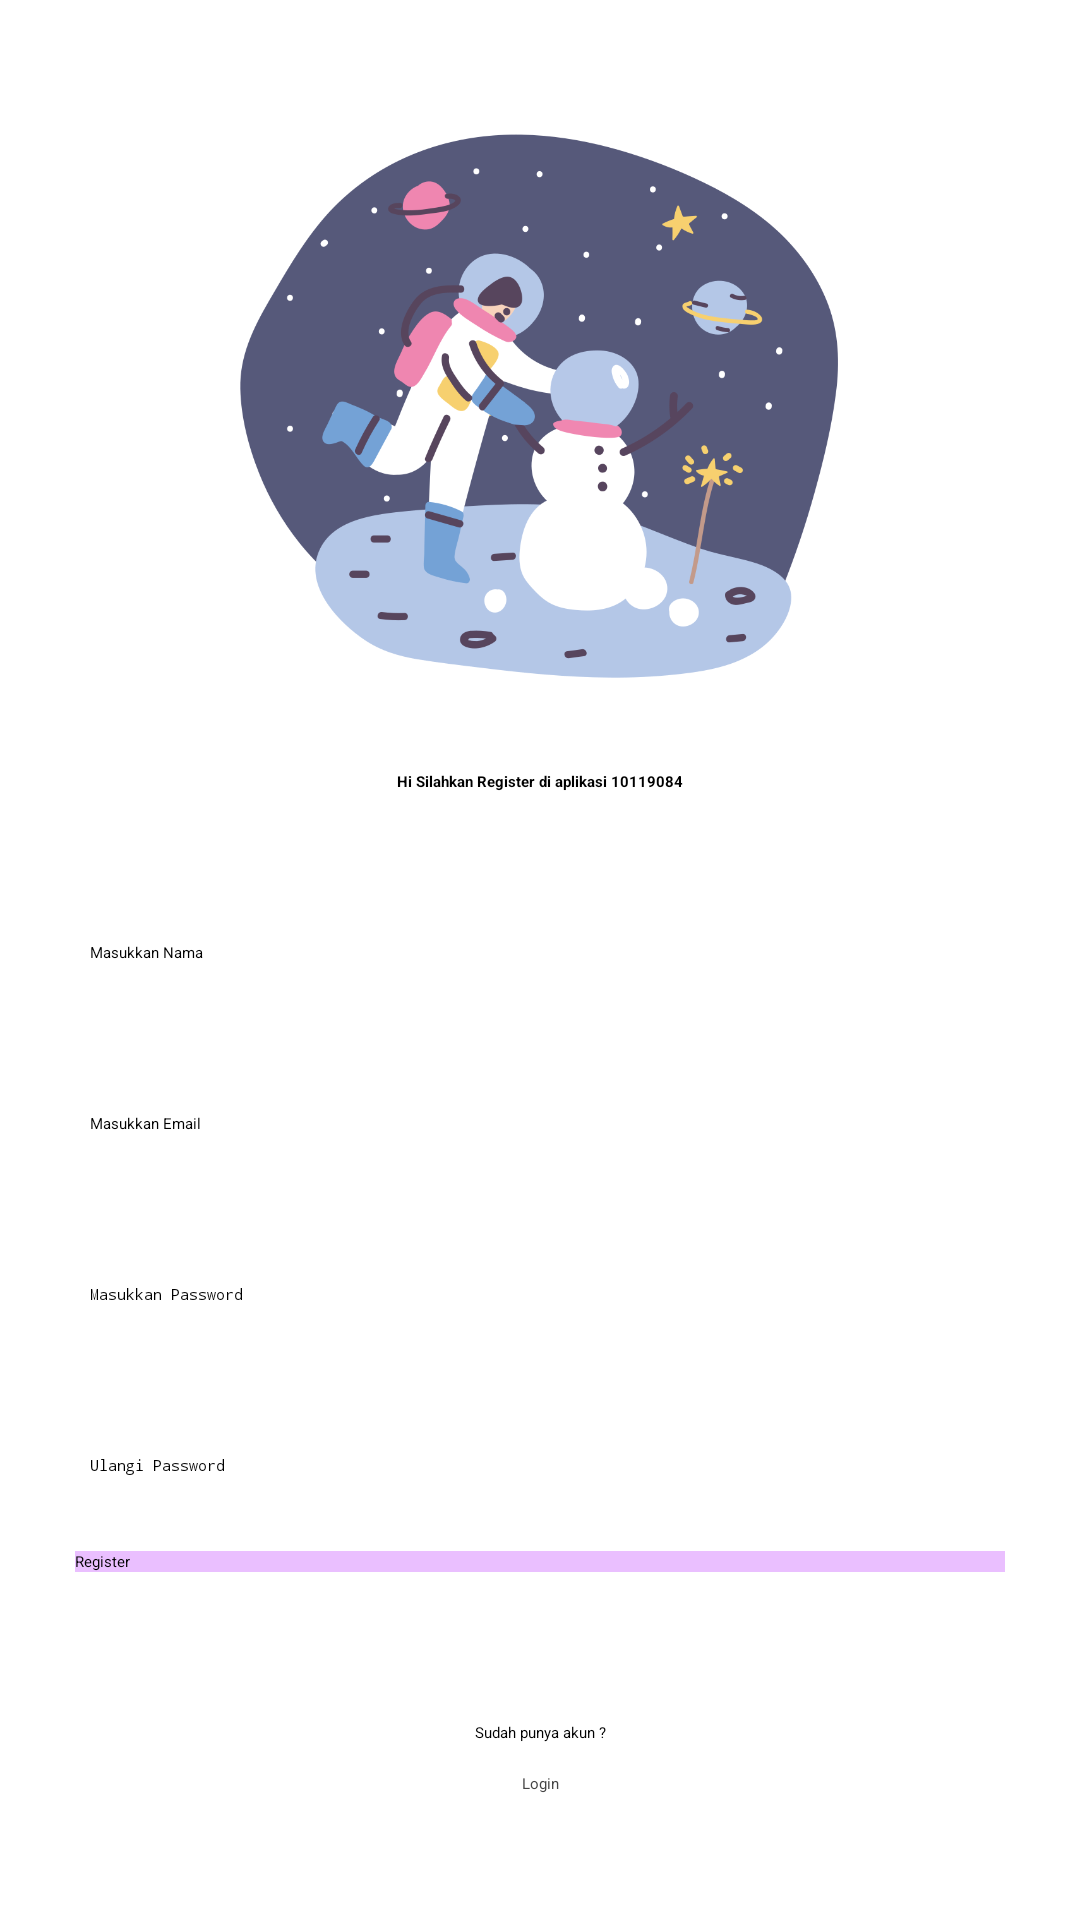

Here is an Android app screen rendered from its layout file. Give the layout XML and the strings, colors and styles it references.
<!-- AndroidManifest.xml: application theme Theme.Tugas1_10119084 -->
<!-- res/layout/activity_register.xml -->
<?xml version="1.0" encoding="utf-8"?>
<LinearLayout xmlns:android="http://schemas.android.com/apk/res/android"
    android:orientation="vertical"
    android:layout_width="match_parent"
    android:layout_height="match_parent">
    tools:context=".RegisterActivity"


    <ImageView
        android:layout_width="wrap_content"
        android:layout_height="192dp"
        android:layout_marginTop="40dp"
        android:src="@drawable/image2" />
    <TextView
        android:layout_width="match_parent"
        android:layout_height="wrap_content"
        android:gravity="center"
        android:layout_marginTop="25dp"
        android:text="Hi Silahkan Register di aplikasi 10119084"
        android:textStyle="bold"
        android:textColor="@color/black"
        />

    <EditText
        android:layout_width="match_parent"
        android:layout_height="wrap_content"
        android:hint="Masukkan Nama"
        android:paddingTop="25dp"
        android:layout_marginTop="25dp"
        android:layout_marginLeft="30dp"
        android:layout_marginRight="30dp"
        android:id="@+id/rgsUsername"
        />

    <EditText
        android:layout_width="match_parent"
        android:layout_height="wrap_content"
        android:hint="Masukkan Email"
        android:paddingTop="25dp"
        android:layout_marginTop="25dp"
        android:layout_marginLeft="30dp"
        android:layout_marginRight="30dp"
        android:id="@+id/rgsEmail"
        />

    <EditText
        android:layout_width="match_parent"
        android:layout_height="wrap_content"
        android:hint="Masukkan Password"
        android:inputType="textPassword"
        android:paddingTop="25dp"
        android:layout_marginTop="25dp"
        android:layout_marginLeft="30dp"
        android:layout_marginRight="30dp"
        android:id="@+id/rgsPassword"
        />
    <EditText
        android:layout_width="match_parent"
        android:layout_height="wrap_content"
        android:hint="Ulangi Password"
        android:inputType="textPassword"
        android:paddingTop="25dp"
        android:layout_marginTop="25dp"
        android:layout_marginLeft="30dp"
        android:layout_marginRight="30dp"
        android:id="@+id/rgsConfirmpassword"
        />

    <Button
        android:layout_width="match_parent"
        android:layout_height="wrap_content"
        android:text="Register"
        android:id="@+id/rgsBtn"
        android:layout_margin="25dp"
        android:background="#eabfff"
        />

    <TextView
        android:layout_width="match_parent"
        android:layout_height="wrap_content"
        android:gravity="center"
        android:layout_marginTop="25dp"
        android:text="Sudah punya akun ?"
        />
    <TextView
        android:layout_width="match_parent"
        android:layout_height="wrap_content"
        android:gravity="center"
        android:layout_marginTop="10dp"
        android:text="Login"
        android:textColor="#454545"
        android:id="@+id/lgnRegister"
        />

</LinearLayout>
<!-- resources referenced by this layout -->
<resources>
  <!-- drawable image2: png bitmap (drawable, 82054 bytes) -->
  <style name="Theme.Tugas1_10119084" parent="Theme.MaterialComponents.DayNight.DarkActionBar">
          
          <item name="colorPrimary">@color/purple_200</item>
          <item name="colorPrimaryVariant">@color/purple_700</item>
          <item name="colorOnPrimary">@color/black</item>
          
          <item name="colorSecondary">@color/teal_200</item>
          <item name="colorSecondaryVariant">@color/teal_200</item>
          <item name="colorOnSecondary">@color/black</item>
          
          <item name="android:statusBarColor" tools:targetApi="l">?attr/colorPrimaryVariant</item>
          
      </style>
  <!-- not gathered from this repository: default colours our renderer supplied (Android Studio template values) -->
  <color name="purple_200">#FFBB86FC</color>
  <color name="purple_700">#FF3700B3</color>
  <color name="teal_200">#FF03DAC5</color>
  <color name="black">#FF000000</color>
</resources>
